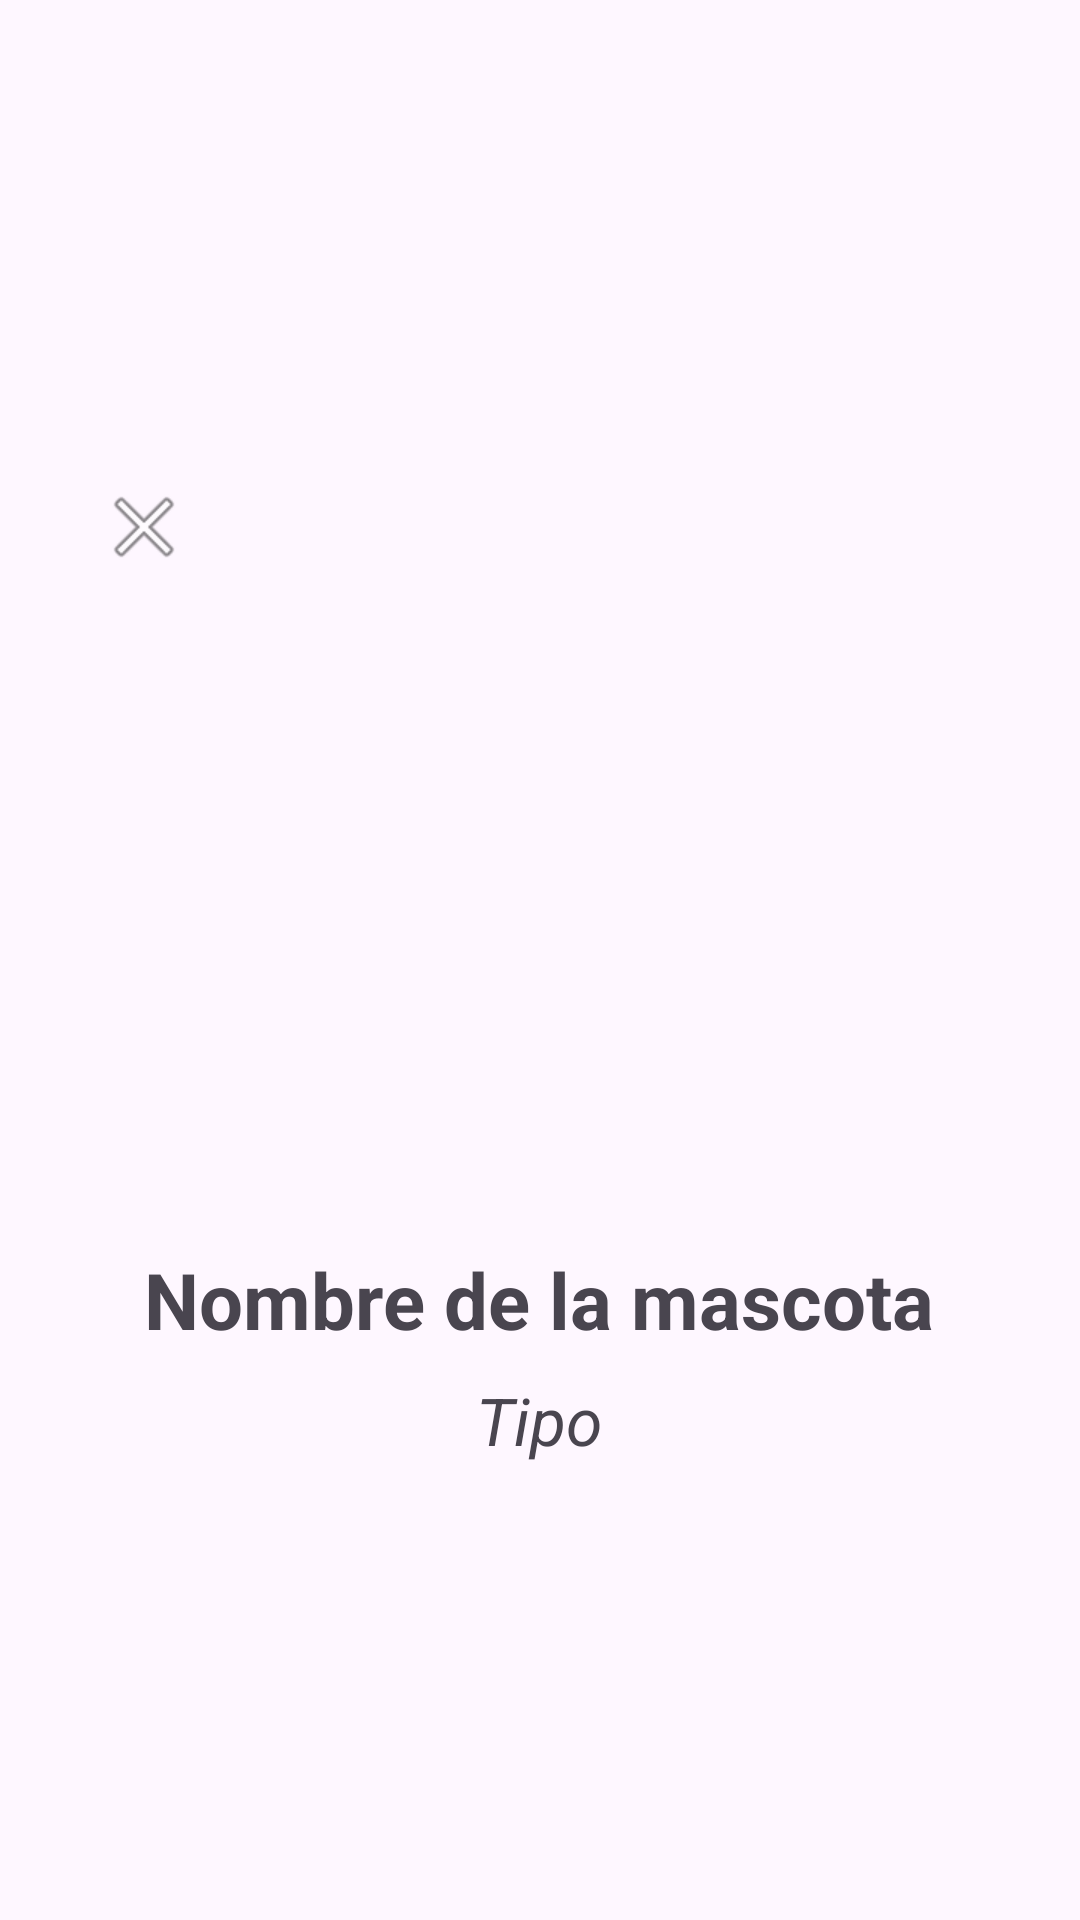

Write the Android layout XML for this screen, with the resource values it uses.
<!-- AndroidManifest.xml: application theme Theme.LostPaws -->
<!-- res/layout/activity_pet_detail.xml -->
<?xml version="1.0" encoding="utf-8"?>
<LinearLayout xmlns:android="http://schemas.android.com/apk/res/android"
    android:layout_width="match_parent"
    android:layout_height="match_parent"
    android:orientation="vertical"
    android:padding="24dp"
    android:gravity="center">

    <ImageView
        android:id="@+id/btn_close"
        android:layout_width="48dp"
        android:layout_height="48dp"
        android:src="@android:drawable/ic_menu_close_clear_cancel"
        android:layout_gravity="start"
        android:padding="8dp"
        android:contentDescription="Cerrar pantalla" />

    <ImageView
        android:id="@+id/pet_detail_image"
        android:layout_width="200dp"
        android:layout_height="200dp"
        android:scaleType="centerCrop"
        android:src="@drawable/ic_dog"/>

    <TextView
        android:id="@+id/pet_detail_name"
        android:layout_width="wrap_content"
        android:layout_height="wrap_content"
        android:text="Nombre de la mascota"
        android:textSize="26sp"
        android:textStyle="bold"
        android:paddingTop="16dp"/>

    <TextView
        android:id="@+id/pet_detail_type"
        android:layout_width="wrap_content"
        android:layout_height="wrap_content"
        android:text="Tipo"
        android:textSize="22sp"
        android:textStyle="italic"
        android:paddingTop="8dp"/>



</LinearLayout>
<!-- resources referenced by this layout -->
<resources>
  <style name="Theme.LostPaws" parent="Base.Theme.LostPaws" />
  <style name="Base.Theme.LostPaws" parent="Theme.Material3.DayNight.NoActionBar">
          
          <item name="colorPrimary">@color/orange</item>
          <item name="colorPrimaryVariant">@color/orange</item>
          <item name="android:statusBarColor">@color/orange</item>
      </style>
  <color name="orange">#FF9B3A</color>
</resources>
